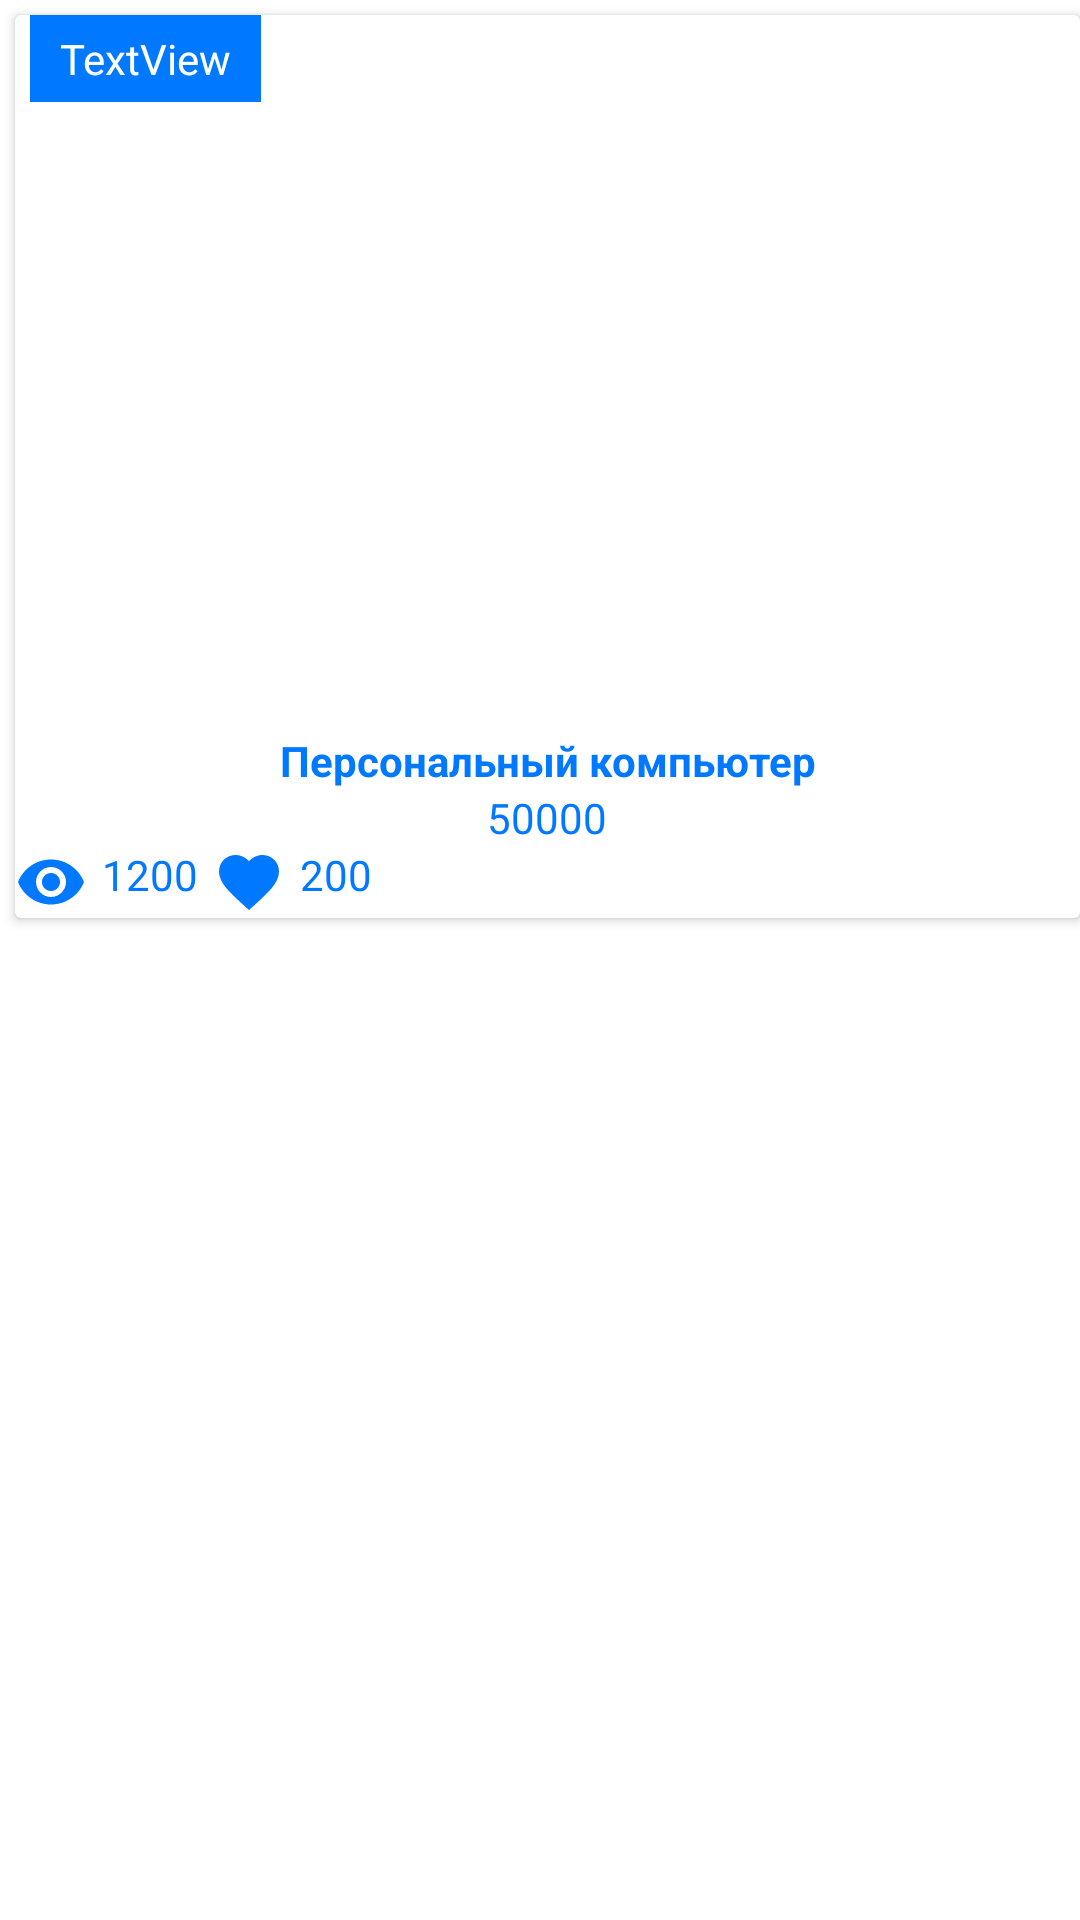

Android layout source for this screen:
<!-- AndroidManifest.xml: application theme Theme.NoActionBar -->
<!-- res/layout/ad_list_item.xml -->
<?xml version="1.0" encoding="utf-8"?>
<androidx.constraintlayout.widget.ConstraintLayout xmlns:android="http://schemas.android.com/apk/res/android"
    xmlns:app="http://schemas.android.com/apk/res-auto"
    xmlns:tools="http://schemas.android.com/tools"
    android:layout_width="match_parent"
    android:layout_height="wrap_content"
    android:background="@color/white">

    <androidx.cardview.widget.CardView
        android:id="@+id/rcView"
        android:layout_width="match_parent"
        android:layout_height="wrap_content"
        android:layout_marginStart="5dp"
        android:layout_marginTop="5dp"
        android:layout_marginBottom="5dp"
        app:layout_constraintBottom_toBottomOf="parent"
        app:layout_constraintEnd_toEndOf="parent"
        app:layout_constraintStart_toStartOf="parent"
        app:layout_constraintTop_toTopOf="parent"
        app:layout_constraintVertical_bias="0.0">

        <LinearLayout
            android:layout_width="match_parent"
            android:layout_height="match_parent"
            android:orientation="vertical">

            <TextView
                android:id="@+id/tvTitle"
                android:layout_width="wrap_content"
                android:layout_height="wrap_content"
                android:layout_marginStart="5dp"
                android:background="@color/my_color"
                android:paddingStart="10dp"
                android:paddingTop="5dp"
                android:paddingEnd="10dp"
                android:paddingBottom="5dp"
                android:text="TextView"
                android:textColor="@color/white" />

            <ImageView
                android:id="@+id/imageView"
                android:layout_width="match_parent"
                android:layout_height="200dp"
                tools:srcCompat="@drawable/ic_7" />

            <TextView
                android:id="@+id/tvDesc"
                android:layout_width="match_parent"
                android:layout_height="wrap_content"
                android:layout_marginStart="5dp"
                android:layout_marginTop="10dp"
                android:layout_marginEnd="5dp"
                android:gravity="center_horizontal"
                android:text="Персональный компьютер"
                android:textColor="@color/my_color"
                android:textStyle="bold" />

            <TextView
                android:id="@+id/tvPriceAd"
                android:layout_width="match_parent"
                android:layout_height="wrap_content"
                android:gravity="center"
                android:text="50000"
                android:textColor="@color/my_color" />

            <LinearLayout
                android:layout_width="match_parent"
                android:layout_height="match_parent"
                android:orientation="horizontal">

                <LinearLayout
                    android:layout_width="match_parent"
                    android:layout_height="match_parent"
                    android:layout_weight="1"
                    android:orientation="horizontal">

                    <ImageView
                        android:id="@+id/imViewCounter"
                        android:layout_width="wrap_content"
                        android:layout_height="wrap_content"
                        android:layout_weight="0"
                        app:srcCompat="@drawable/ic_2" />

                    <TextView
                        android:id="@+id/tvViewCounter"
                        android:layout_width="wrap_content"
                        android:layout_height="wrap_content"
                        android:layout_marginStart="5dp"
                        android:layout_weight="0"
                        android:gravity="center_vertical"
                        android:text="1200"
                        android:textColor="@color/my_color" />

                    <ImageView
                        android:id="@+id/ibFav"
                        android:layout_width="wrap_content"
                        android:layout_height="match_parent"
                        android:layout_marginStart="5dp"
                        android:layout_weight="0"
                        app:srcCompat="@drawable/ic_1" />

                    <TextView
                        android:id="@+id/tvFavCounter"
                        android:layout_width="wrap_content"
                        android:layout_height="wrap_content"
                        android:layout_marginStart="5dp"
                        android:layout_weight="0"
                        android:gravity="center_vertical"
                        android:text="200"
                        android:textColor="@color/my_color" />
                </LinearLayout>

                <LinearLayout
                    android:id="@+id/editPanel"
                    android:layout_width="match_parent"
                    android:layout_height="match_parent"
                    android:layout_weight="2"
                    android:gravity="right"
                    android:orientation="horizontal"
                    android:visibility="gone">

                    <ImageButton
                        android:id="@+id/ibEditAd"
                        android:layout_width="wrap_content"
                        android:layout_height="wrap_content"
                        android:layout_marginRight="16dp"
                        android:background="@android:color/transparent"
                        app:srcCompat="@drawable/ic_3" />

                    <ImageButton
                        android:id="@+id/ibDeleteAd"
                        android:layout_width="wrap_content"
                        android:layout_height="wrap_content"
                        android:background="@android:color/transparent"
                        app:srcCompat="@drawable/ic_4" />
                </LinearLayout>

            </LinearLayout>

        </LinearLayout>
    </androidx.cardview.widget.CardView>
</androidx.constraintlayout.widget.ConstraintLayout>
<!-- resources referenced by this layout -->
<resources>
  <color name="my_color">#0078ff</color>
  <color name="white">#FFFFFFFF</color>
  <!-- drawable ic_1 (drawable) -->
  <vector android:height="24dp" android:tint="#0078FF"
      android:viewportHeight="24" android:viewportWidth="24"
      android:width="24dp" xmlns:android="http://schemas.android.com/apk/res/android">
      <path android:fillColor="@android:color/white" android:pathData="M12,21.35l-1.45,-1.32C5.4,15.36 2,12.28 2,8.5 2,5.42 4.42,3 7.5,3c1.74,0 3.41,0.81 4.5,2.09C13.09,3.81 14.76,3 16.5,3 19.58,3 22,5.42 22,8.5c0,3.78 -3.4,6.86 -8.55,11.54L12,21.35z"/>
  </vector>
  <!-- drawable ic_2 (drawable) -->
  <vector android:height="24dp" android:tint="#0078FF"
      android:viewportHeight="24" android:viewportWidth="24"
      android:width="24dp" xmlns:android="http://schemas.android.com/apk/res/android">
      <path android:fillColor="@android:color/white" android:pathData="M12,4.5C7,4.5 2.73,7.61 1,12c1.73,4.39 6,7.5 11,7.5s9.27,-3.11 11,-7.5c-1.73,-4.39 -6,-7.5 -11,-7.5zM12,17c-2.76,0 -5,-2.24 -5,-5s2.24,-5 5,-5 5,2.24 5,5 -2.24,5 -5,5zM12,9c-1.66,0 -3,1.34 -3,3s1.34,3 3,3 3,-1.34 3,-3 -1.34,-3 -3,-3z"/>
  </vector>
  <!-- drawable ic_3 (drawable) -->
  <vector android:height="24dp" android:tint="#0078FF"
      android:viewportHeight="24" android:viewportWidth="24"
      android:width="24dp" xmlns:android="http://schemas.android.com/apk/res/android">
      <path android:fillColor="@android:color/white" android:pathData="M3,17.25V21h3.75L17.81,9.94l-3.75,-3.75L3,17.25zM20.71,7.04c0.39,-0.39 0.39,-1.02 0,-1.41l-2.34,-2.34c-0.39,-0.39 -1.02,-0.39 -1.41,0l-1.83,1.83 3.75,3.75 1.83,-1.83z"/>
  </vector>
  <!-- drawable ic_4 (drawable) -->
  <vector android:height="24dp" android:tint="#0078FF"
      android:viewportHeight="24" android:viewportWidth="24"
      android:width="24dp" xmlns:android="http://schemas.android.com/apk/res/android">
      <path android:fillColor="@android:color/white" android:pathData="M6,19c0,1.1 0.9,2 2,2h8c1.1,0 2,-0.9 2,-2V7H6v12zM19,4h-3.5l-1,-1h-5l-1,1H5v2h14V4z"/>
  </vector>
  <!-- drawable ic_7 (drawable) -->
  <vector android:height="24dp" android:tint="#0078FF"
      android:viewportHeight="24" android:viewportWidth="24"
      android:width="24dp" xmlns:android="http://schemas.android.com/apk/res/android">
      <path android:fillColor="@android:color/white" android:pathData="M21,19V5c0,-1.1 -0.9,-2 -2,-2H5c-1.1,0 -2,0.9 -2,2v14c0,1.1 0.9,2 2,2h14c1.1,0 2,-0.9 2,-2zM8.5,13.5l2.5,3.01L14.5,12l4.5,6H5l3.5,-4.5z"/>
  </vector>
  <style name="Theme.NoActionBar" parent="Theme.MaterialComponents.DayNight.DarkActionBar">
          
          <item name="colorPrimary">@color/purple_500</item>
          <item name="colorPrimaryVariant">@color/purple_700</item>
          <item name="colorOnPrimary">@color/white</item>
          <item name="windowActionBar">false</item>
          <item name="android:windowFullscreen">true</item>
          <item name="windowNoTitle">true</item>
  
  
      </style>
  <color name="purple_500">#FF6200EE</color>
  <color name="purple_700">#FF3700B3</color>
</resources>
